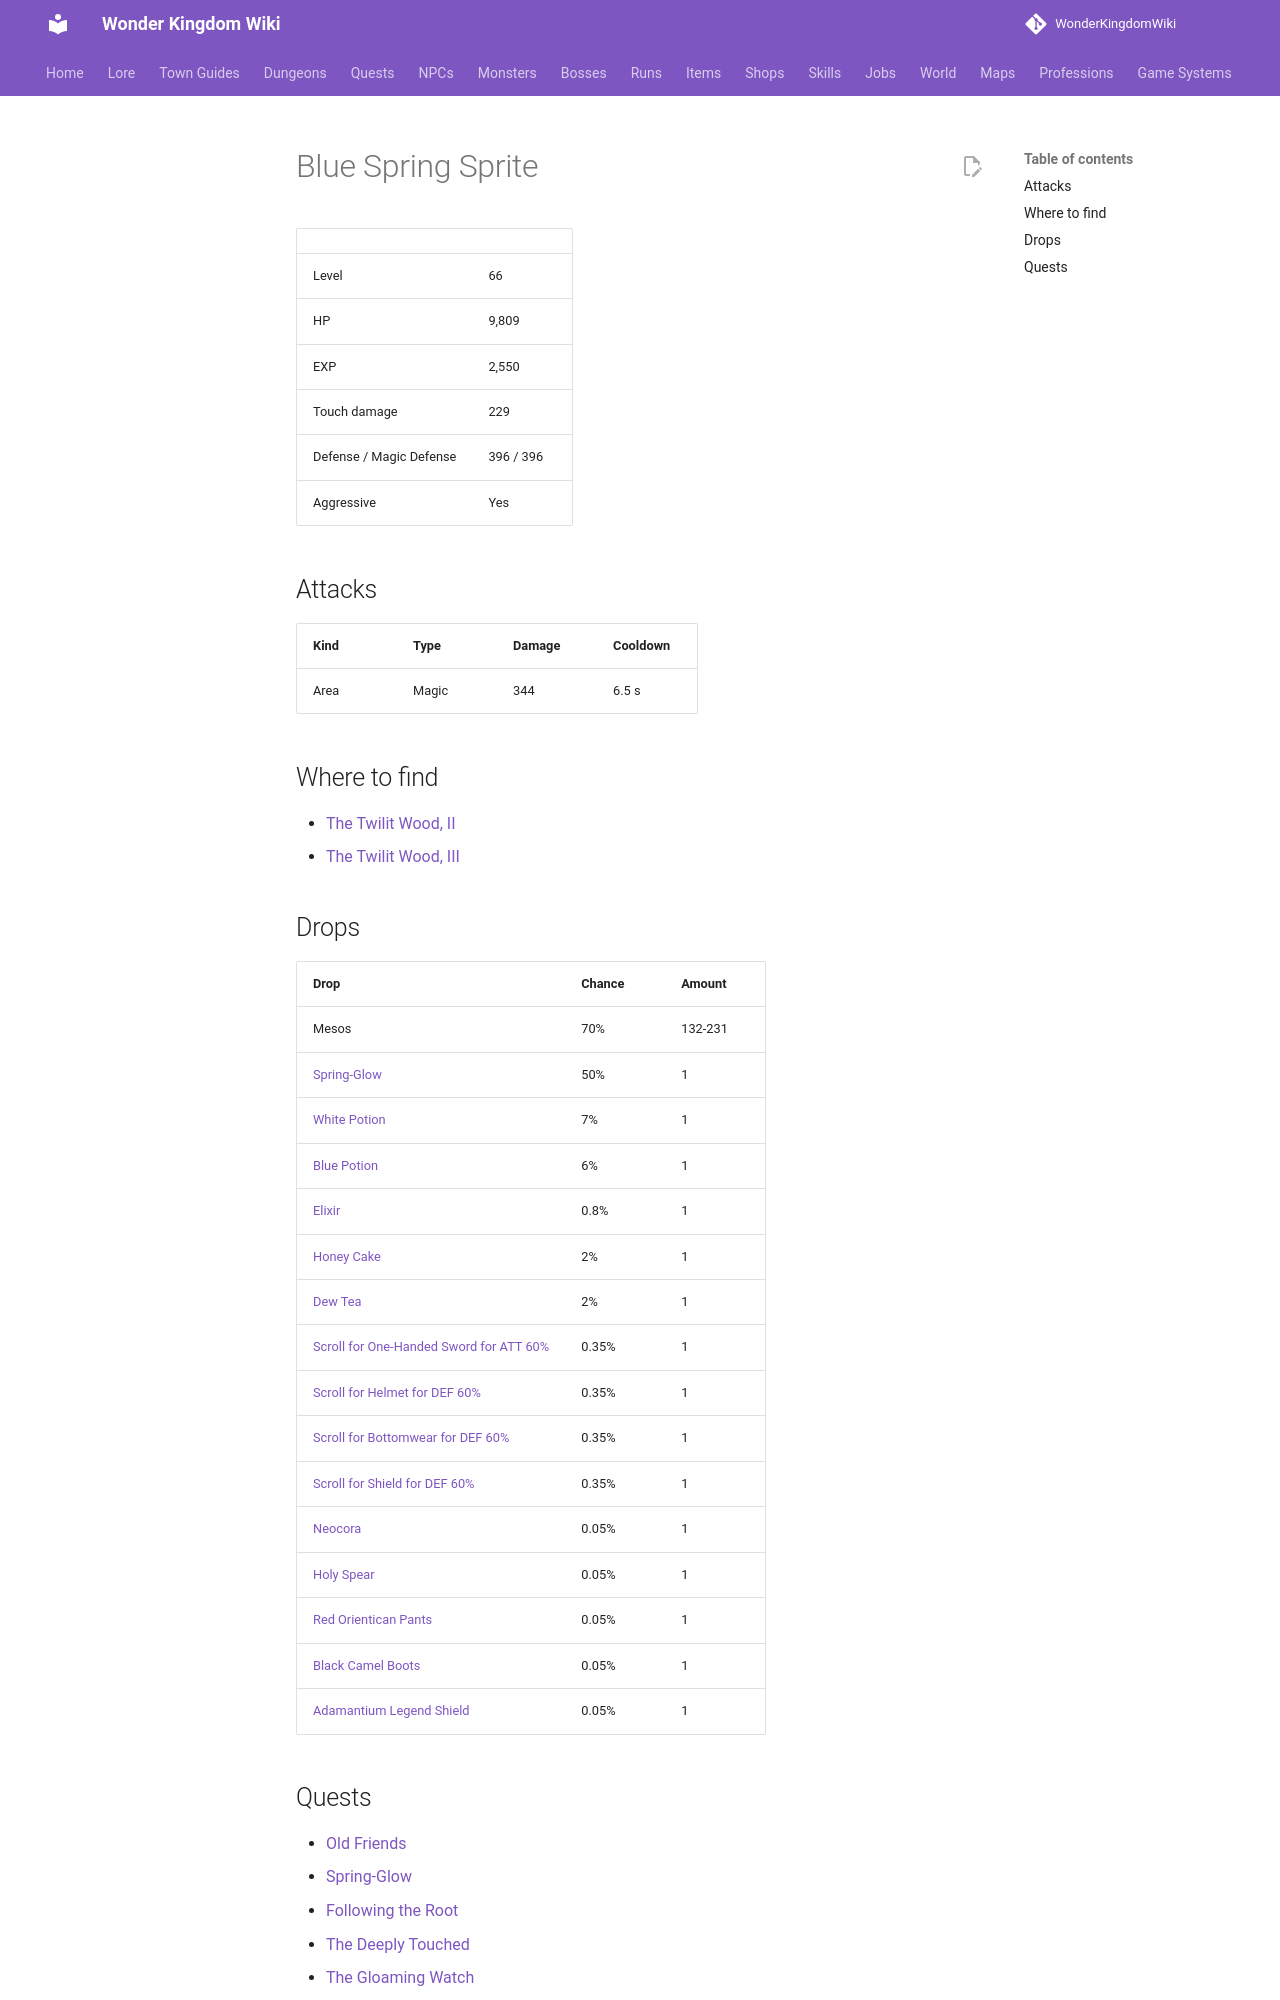

repository: alonohana627/WonderKingdomWiki · page: monsters/blue_spring_sprite/index.html · generator: mkdocs

<!-- Generated by tools/generate.py from GameLib. Do not edit: changes are overwritten. -->

# Blue Spring Sprite

|  |  |
|---|---|
| Level | 66 |
| HP | 9,809 |
| EXP | 2,550 |
| Touch damage | 229 |
| Defense / Magic Defense | 396 / 396 |
| Aggressive | Yes |

## Attacks

| Kind | Type | Damage | Cooldown |
|---|---|---|---|
| Area | Magic | 344 | 6.5 s |

## Where to find

- [The Twilit Wood, II](../maps/twilit_wood_2.md)
- [The Twilit Wood, III](../maps/twilit_wood_3.md)

## Drops

| Drop | Chance | Amount |
|---|---|---|
| Mesos | 70% | 132-231 |
| [Spring-Glow](../items/spring_glow.md) | 50% | 1 |
| [White Potion](../items/white_potion.md) | 7% | 1 |
| [Blue Potion](../items/blue_potion.md) | 6% | 1 |
| [Elixir](../items/elixir.md) | 0.8% | 1 |
| [Honey Cake](../items/honey_cake.md) | 2% | 1 |
| [Dew Tea](../items/dew_tea.md) | 2% | 1 |
| [Scroll for One-Handed Sword for ATT 60%](../items/scroll_one_handed_sword_att.md) | 0.35% | 1 |
| [Scroll for Helmet for DEF 60%](../items/scroll_helmet_def.md) | 0.35% | 1 |
| [Scroll for Bottomwear for DEF 60%](../items/scroll_bottomwear_def.md) | 0.35% | 1 |
| [Scroll for Shield for DEF 60%](../items/scroll_shield_def.md) | 0.35% | 1 |
| [Neocora](../items/neocora.md) | 0.05% | 1 |
| [Holy Spear](../items/holy_spear.md) | 0.05% | 1 |
| [Red Orientican Pants](../items/red_orientican_pants.md) | 0.05% | 1 |
| [Black Camel Boots](../items/black_camel_boots.md) | 0.05% | 1 |
| [Adamantium Legend Shield](../items/adamantium_legend_shield.md) | 0.05% | 1 |
